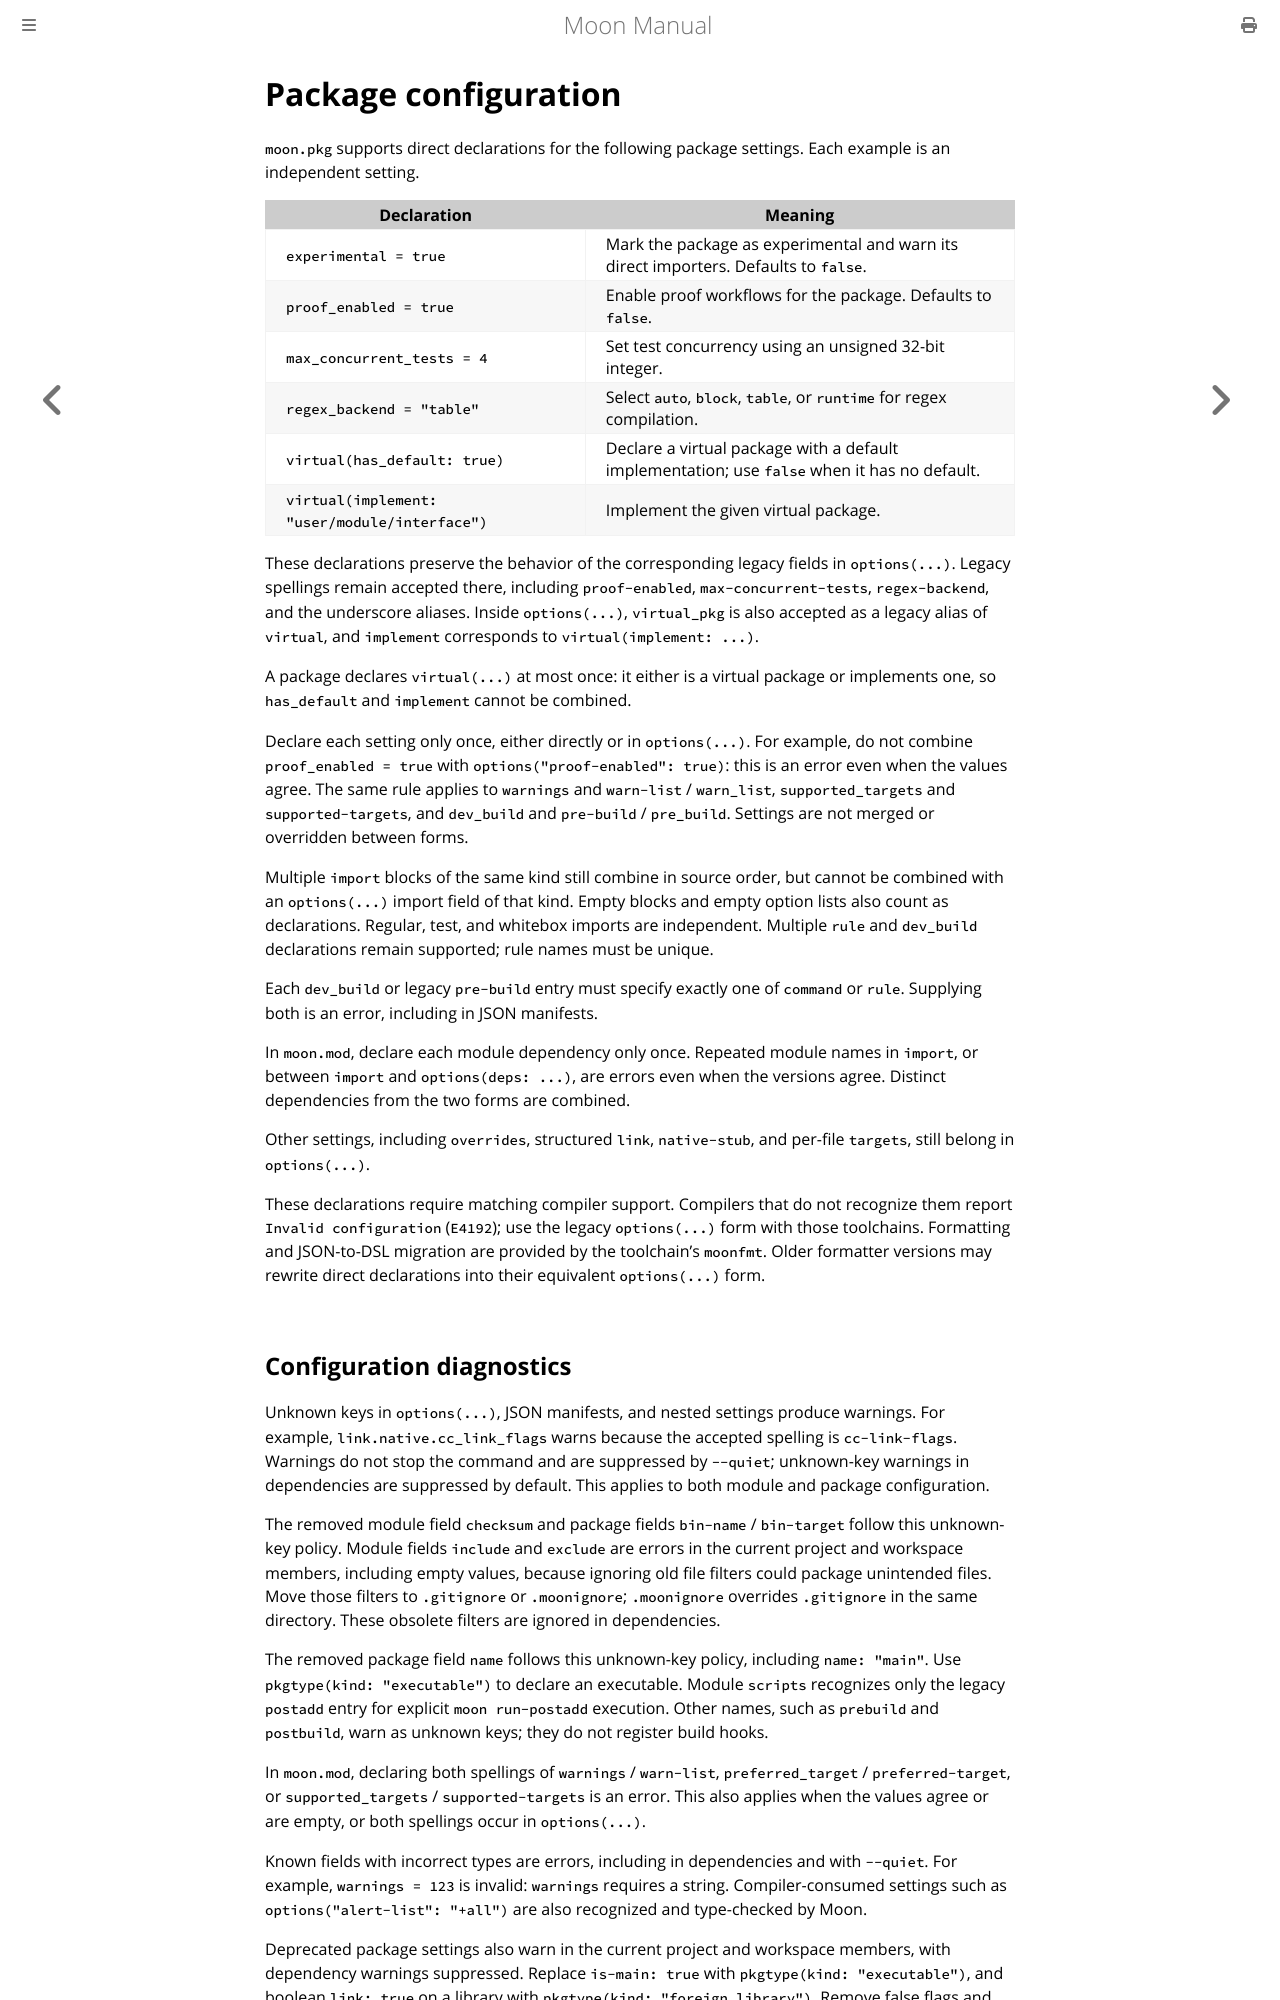

repository: moonbitlang/moon · page: package.html · generator: mdbook

# Package configuration

`moon.pkg` supports direct declarations for the following package settings.
Each example is an independent setting.

| Declaration | Meaning |
| --- | --- |
| `experimental = true` | Mark the package as experimental and warn its direct importers. Defaults to `false`. |
| `proof_enabled = true` | Enable proof workflows for the package. Defaults to `false`. |
| `max_concurrent_tests = 4` | Set test concurrency using an unsigned 32-bit integer. |
| `regex_backend = "table"` | Select `auto`, `block`, `table`, or `runtime` for regex compilation. |
| `virtual(has_default: true)` | Declare a virtual package with a default implementation; use `false` when it has no default. |
| `virtual(implement: "user/module/interface")` | Implement the given virtual package. |

These declarations preserve the behavior of the corresponding legacy fields in
`options(...)`. Legacy spellings remain accepted there, including `proof-enabled`,
`max-concurrent-tests`, `regex-backend`, and the underscore aliases. Inside
`options(...)`, `virtual_pkg` is also accepted as a legacy alias of `virtual`, and
`implement` corresponds to `virtual(implement: ...)`.

A package declares `virtual(...)` at most once: it either is a virtual package or
implements one, so `has_default` and `implement` cannot be combined.

Declare each setting only once, either directly or in `options(...)`. For
example, do not combine `proof_enabled = true` with
`options("proof-enabled": true)`: this is an error even when the values agree.
The same rule applies to `warnings` and `warn-list` / `warn_list`,
`supported_targets` and `supported-targets`, and `dev_build` and
`pre-build` / `pre_build`. Settings are not merged or overridden between forms.

Multiple `import` blocks of the same kind still combine in source order, but
cannot be combined with an `options(...)` import field of that kind. Empty
blocks and empty option lists also count as declarations. Regular, test, and
whitebox imports are independent. Multiple `rule` and `dev_build` declarations
remain supported; rule names must be unique.

Each `dev_build` or legacy `pre-build` entry must specify exactly one of
`command` or `rule`. Supplying both is an error, including in JSON manifests.

In `moon.mod`, declare each module dependency only once. Repeated module names
in `import`, or between `import` and `options(deps: ...)`, are errors even when
the versions agree. Distinct dependencies from the two forms are combined.

Other settings, including `overrides`, structured
`link`, `native-stub`, and per-file `targets`, still belong in `options(...)`.

These declarations require matching compiler support. Compilers that do not
recognize them report `Invalid configuration` (`E4192`); use the legacy
`options(...)` form with those toolchains. Formatting and JSON-to-DSL migration
are provided by the toolchain's `moonfmt`. Older formatter versions may rewrite
direct declarations into their equivalent `options(...)` form.
